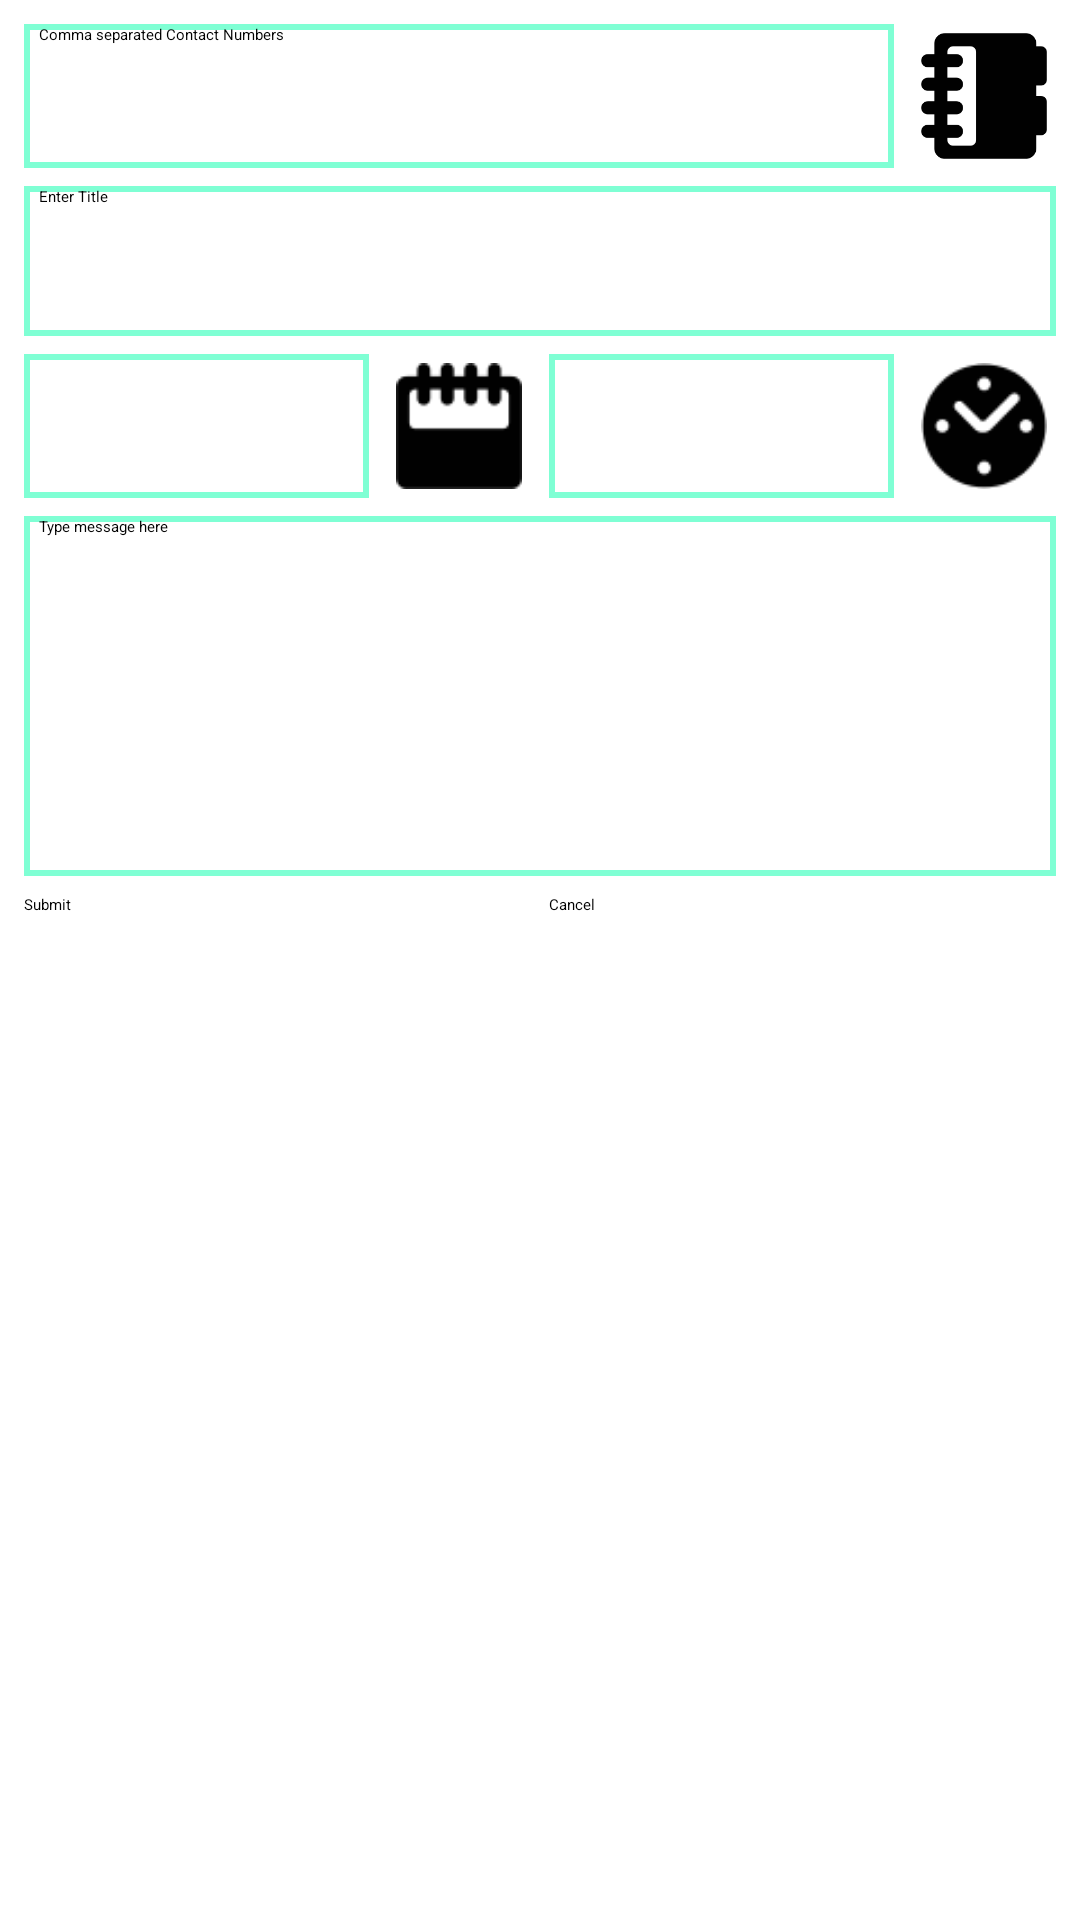

Reconstruct the res/layout file that produces this screen, plus the resources it refers to.
<!-- AndroidManifest.xml: application theme ThemeSelector -->
<!-- res/layout/activity_sms_add.xml -->
<?xml version="1.0" encoding="utf-8"?>
<ScrollView xmlns:android="http://schemas.android.com/apk/res/android"
    android:layout_width="fill_parent"
    android:layout_height="fill_parent" >

    <RelativeLayout
        android:layout_width="match_parent"
        android:layout_height="wrap_content"
        android:padding="5sp" >

        <LinearLayout
            android:id="@+id/first_add_part"
            android:layout_width="fill_parent"
            android:layout_height="wrap_content"
            android:orientation="horizontal" >

            <EditText
                android:id="@+id/sms_numbers"
                android:layout_width="0dp"
                android:layout_height="fill_parent"
                android:layout_margin="3sp"
                android:layout_weight="1"
                android:background="@drawable/edit_text_style"
                android:hint="@string/add_contact_hint"
                android:inputType="phone"
                android:paddingLeft="5sp"
                android:textColor="#000000"
                android:textCursorDrawable="@null" >
            </EditText>

            <ImageButton
                android:id="@+id/add_contacts"
                android:layout_width="wrap_content"
                android:layout_height="wrap_content"
                android:layout_margin="3sp"
                android:src="@drawable/contact"
                android:text="@string/action_cancel" >
            </ImageButton>
        </LinearLayout>

        <EditText
            android:id="@+id/sms_title"
            android:layout_width="fill_parent"
            android:layout_height="50sp"
            android:layout_below="@+id/first_add_part"
            android:layout_margin="3sp"
            android:background="@drawable/edit_text_style"
            android:hint="@string/hint_title"
            android:inputType="text"
            android:paddingLeft="5sp"
            android:textColor="#000000"
            android:textCursorDrawable="@null" />

        <LinearLayout
            android:id="@+id/date_time"
            android:layout_width="fill_parent"
            android:layout_height="wrap_content"
            android:layout_below="@+id/sms_title"
            android:orientation="horizontal" >

            <LinearLayout
                android:id="@+id/date"
                android:layout_width="fill_parent"
                android:layout_height="wrap_content"
                android:layout_weight=".50"
                android:orientation="horizontal" >

                <EditText
                    android:id="@+id/dateText"
                    android:layout_width="0dp"
                    android:layout_height="fill_parent"
                    android:layout_margin="3sp"
                    android:layout_weight="1"
                    android:background="@drawable/edit_text_style"
                    android:inputType="date"
                    android:paddingLeft="5sp"
                    android:textColor="#000000" />

                <ImageButton
                    android:id="@+id/dateButton"
                    android:layout_width="wrap_content"
                    android:layout_height="wrap_content"
                    android:layout_margin="3sp"
                    android:src="@drawable/calendar"
                    android:text="@string/date" />
            </LinearLayout>

            <LinearLayout
                android:id="@+id/time"
                android:layout_width="fill_parent"
                android:layout_height="wrap_content"
                android:layout_weight=".50"
                android:orientation="horizontal" >

                <EditText
                    android:id="@+id/timeText"
                    android:layout_width="0dp"
                    android:layout_height="fill_parent"
                    android:layout_margin="3sp"
                    android:layout_weight="1"
                    android:background="@drawable/edit_text_style"
                    android:inputType="time"
                    android:paddingLeft="5sp"
                    android:textColor="#000000" />

                <ImageButton
                    android:id="@+id/timeButton"
                    android:layout_width="wrap_content"
                    android:layout_height="wrap_content"
                    android:layout_margin="3sp"
                    android:src="@drawable/clock" />
            </LinearLayout>
        </LinearLayout>

        <LinearLayout
            android:layout_width="fill_parent"
            android:layout_height="fill_parent"
            android:layout_below="@+id/date_time"
            android:orientation="vertical" >

            <EditText
                android:id="@+id/sms_message"
                android:layout_width="fill_parent"
                android:layout_height="120sp"
                android:layout_margin="3sp"
                android:layout_weight=".76"
                android:background="@drawable/edit_text_style"
                android:gravity="left|top"
                android:hint="@string/message_hint"
                android:imeOptions="actionSend|flagNoEnterAction"
                android:inputType="textMultiLine"
                android:paddingLeft="5sp"
                android:scrollbars="vertical"
                android:textColor="#000000"
                android:textCursorDrawable="@null" />

            <LinearLayout
                android:layout_width="fill_parent"
                android:layout_height="wrap_content"
                android:layout_weight=".24"
                android:orientation="horizontal" >

                <Button
                    android:id="@+id/submit_sms_button"
                    android:layout_width="fill_parent"
                    android:layout_height="wrap_content"
                    android:layout_margin="3sp"
                    android:layout_weight=".50"
                    android:text="@string/action_submit" />

                <Button
                    android:id="@+id/cancel_sms_button"
                    android:layout_width="fill_parent"
                    android:layout_height="wrap_content"
                    android:layout_margin="3sp"
                    android:layout_weight=".50"
                    android:text="@string/action_cancel" />
            </LinearLayout>
        </LinearLayout>
    </RelativeLayout>

</ScrollView>
<!-- resources referenced by this layout -->
<resources>
  <!-- drawable calendar: png bitmap (drawable-hdpi, 1872 bytes) -->
  <!-- drawable clock: png bitmap (drawable-hdpi, 3177 bytes) -->
  <!-- drawable contact: png bitmap (drawable-hdpi, 1536 bytes) -->
  <!-- drawable edit_text_style (drawable) -->
  <?xml version="1.0" encoding="utf-8"?>
  <shape xmlns:android="http://schemas.android.com/apk/res/android"
      android:shape="rectangle" >
  
      <solid android:color="#ffffff" />
  
      <stroke
          android:width="2dip"
          android:color="#7FFFD4" />
  
  </shape>
  <string name="action_cancel">Cancel</string>
  <string name="action_submit">Submit</string>
  <string name="add_contact_hint">Comma separated Contact Numbers</string>
  <string name="date">Date</string>
  <string name="hint_title">Enter Title</string>
  <string name="message_hint">Type message here</string>
  <style name="ThemeSelector">
          <item name="android:windowTitleBackgroundStyle">@style/WindowTitleBackground</item>
      </style>
  <style name="WindowTitleBackground">
          <item name="android:background">#7ec0ee</item>
          <item name="android:height">5sp</item>
          <item name="android:textColor">#000000</item>
      </style>
</resources>
